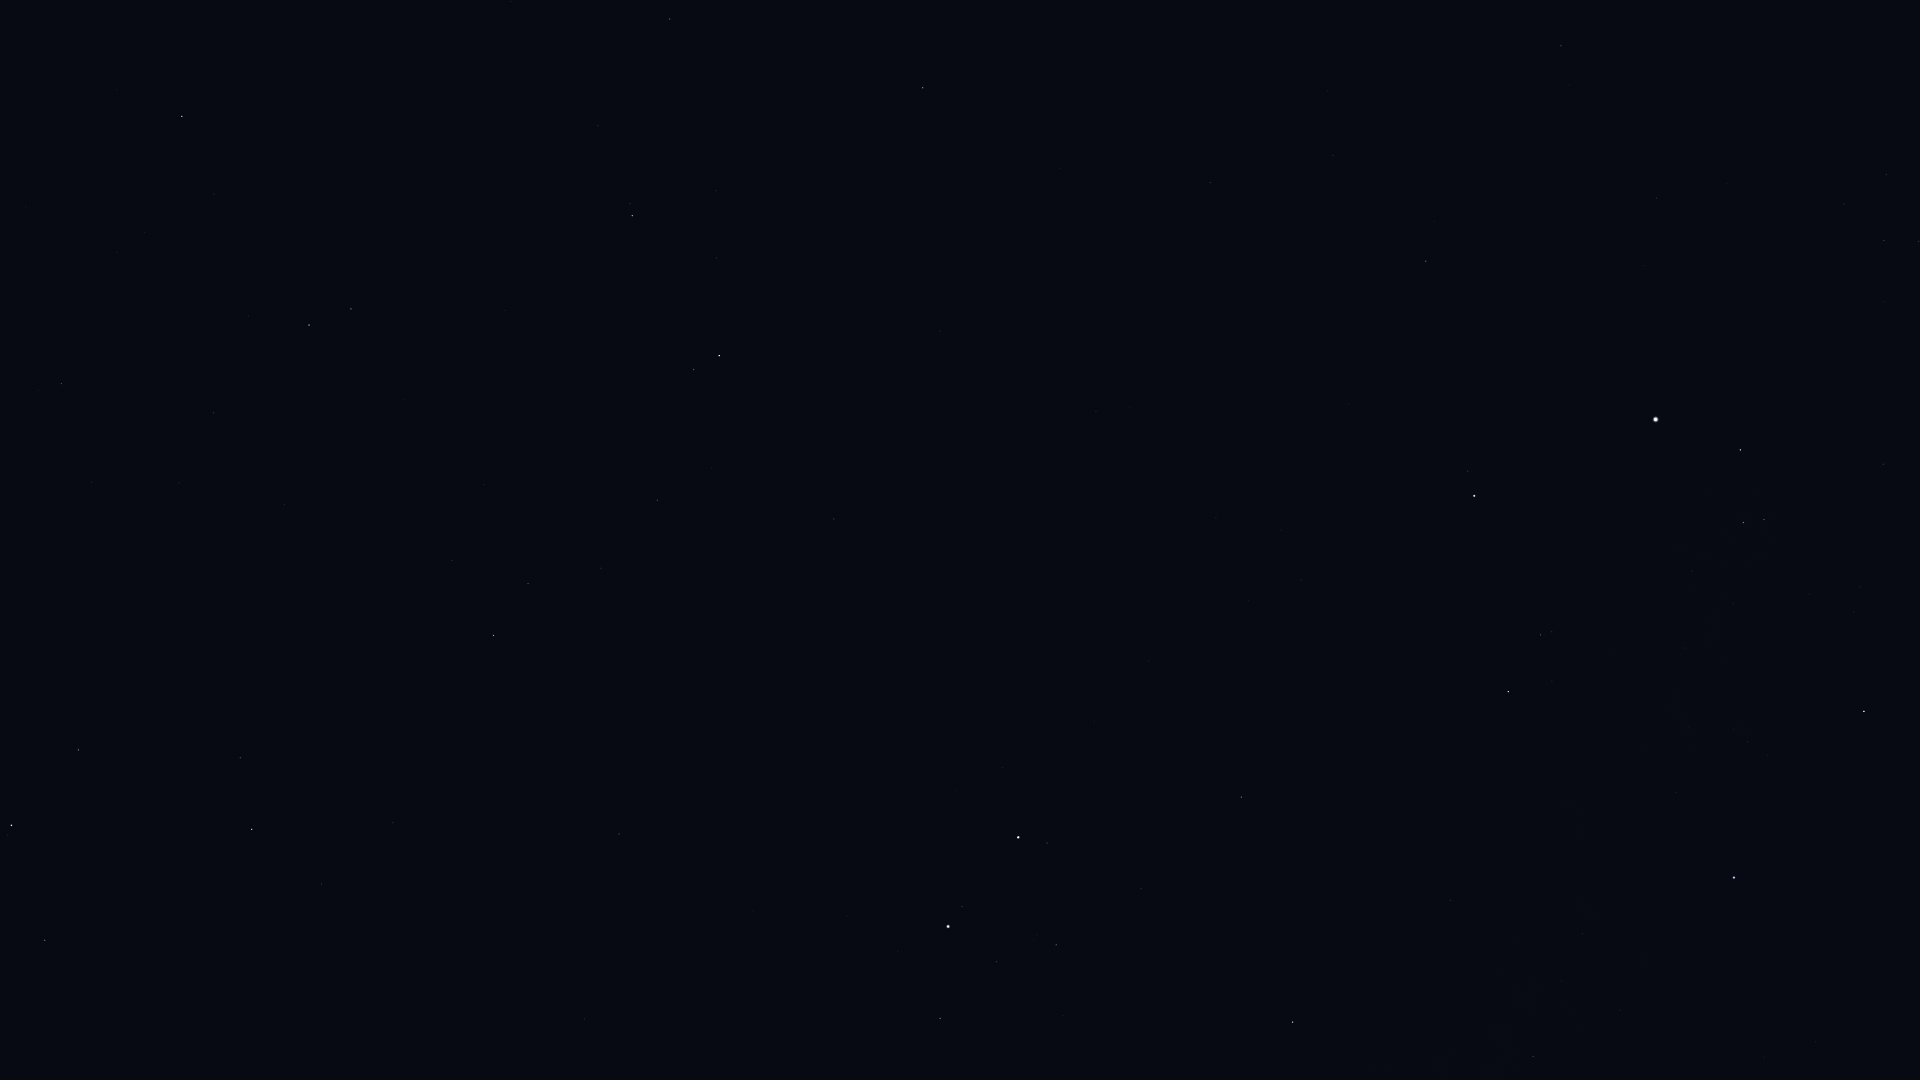

Source data for this figure (header and first rows):
Star_ID, Name, X, Y
23015, Hassaleh, 1864, 711
23416, Almaaz, 1740, 450
23453, Saclateni, 1764, 520
23767, Haedus, 1744, 522
24608, Capella, 1656, 419
25428, Elnath, 1734, 878
28360, Menkalinan, 1474, 496
28380, Mahasim, 1508, 692
28734, HIP 28734, 1533, 1056
30060, HIP 30060, 1333, 155
30860, Lucilinburhuc, 1358, 665
32246, HIP 32246, 1293, 1022
32916, Nervia, 1246, 623
33018, HIP 33018, 1242, 797
33449, HIP 33449, 1210, 183
34693, HIP 34693, 1141, 889
36046, HIP 36046, 1056, 945
36145, HIP 36145, 1096, 411
36850, Castor, 1018, 837
36962, HIP 36962, 997, 962
37740, HIP 37740, 940, 1018
37826, Pollux, 948, 927
40687, Násti, 963, 79
40843, HIP 40843, 753, 911
40881, Piautos, 732, 989
41075, Alsciaukat, 834, 519
41704, Muscida, 923, 88
42556, Meleph, 588, 1072
42806, Asellus Borealis, 585, 1019
43587, Copernicus, 584, 834
43674, Stribor, 616, 718
44127, Talitha, 719, 356
44248, HIP 44248, 658, 500
44471, Alkaphrah, 694, 370
44700, HIP 44700, 601, 568
44946, Nahn, 439, 956
45688, HIP 45688, 528, 584
45860, HIP 45860, 494, 636
46471, Intercrus, 578, 361
46750, Alterf, 322, 884
46952, HIP 46952, 452, 561
47087, Illyrian, 427, 595
48455, Rasalas, 240, 758
49593, HIP 49593, 285, 504
50335, Adhafera, 79, 750
50372, Tania Borealis, 351, 309
50583, Algieba, 12, 825
50801, Tania Australis, 309, 325
51233, HIP 51233, 214, 413
53229, Praecipua, 62, 384
53721, Chalawan, 144, 232
54539, HIP 54539, 182, 116
